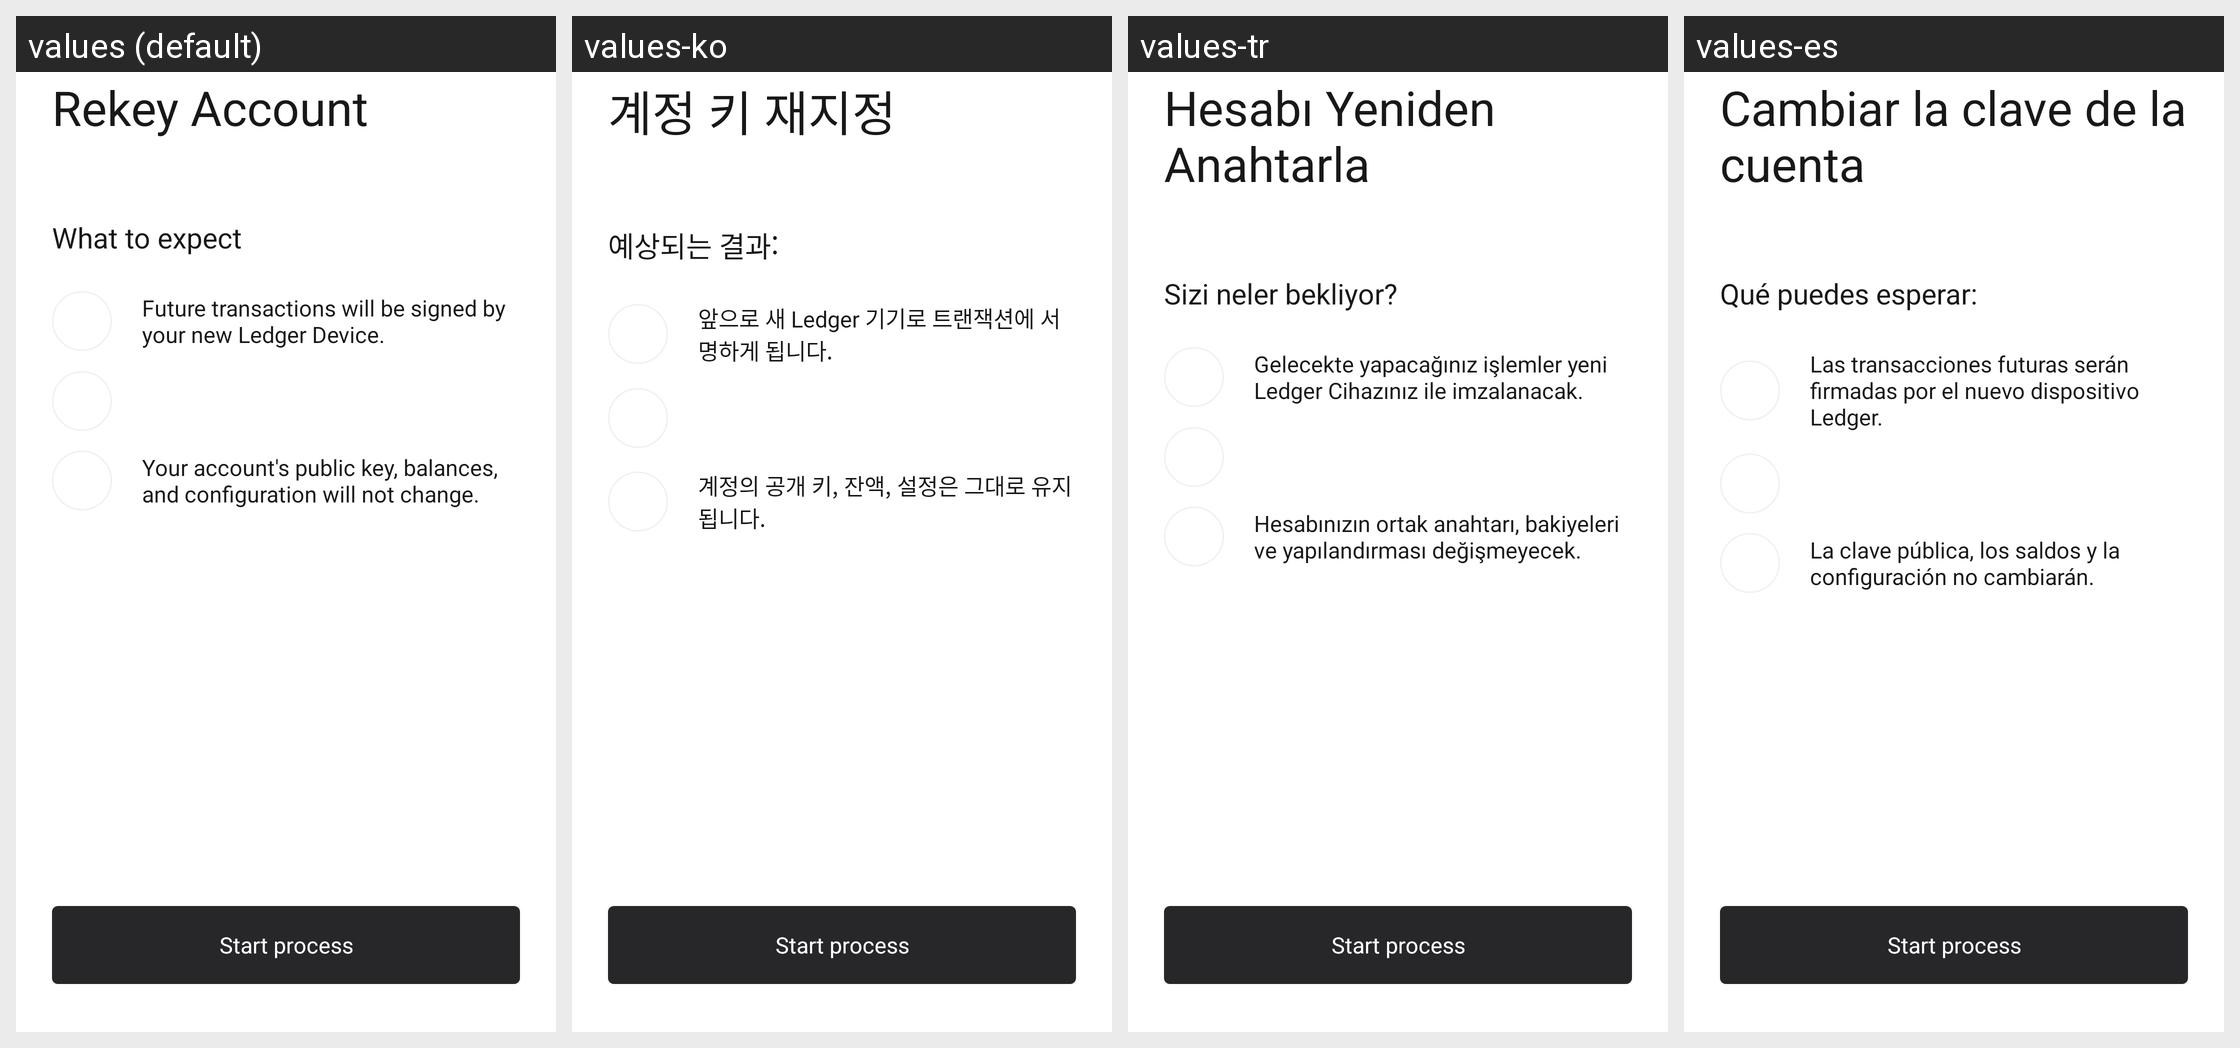

Locale-by-locale string values for the Android screen shown in this grid:
Android screen res/layout/fragment_rekey_to_standard_account_instruction.xml rendered under 4 locales, left to right: values (default), values-ko, values-tr, values-es. Device: Nexus 5 (rendered at 1080×1920; each locale shown at half size, 540×960, under a caption strip naming it); theme AppTheme.
Other locales in the repository, not shown: values-de, values-fr, values-it, values-ja, values-pt, values-zh.
Strings drawn on this screen, with the default value and each locale's value (text and hints the layout hard-codes, and strings that could not be matched under every locale, appear in the picture but are not listed):

rekey_account
  values: Rekey Account
  values-ko: 계정 키 재지정
  values-tr: Hesabı Yeniden Anahtarla
  values-es: Cambiar la clave de la cuenta

what_to_expect
  values: What to expect
  values-ko: 예상되는 결과:
  values-tr: Sizi neler bekliyor?
  values-es: Qué puedes esperar:

future_transactions_will_be
  values: Future transactions will be signed by your new Ledger Device.
  values-ko: 앞으로 새 Ledger 기기로 트랜잭션에 서명하게 됩니다.
  values-tr: Gelecekte yapacağınız işlemler yeni Ledger Cihazınız ile imzalanacak.
  values-es: Las transacciones futuras serán firmadas por el nuevo dispositivo Ledger.

your_account_s_public
  values: Your account's public key, balances, and configuration will not change.
  values-ko: 계정의 공개 키, 잔액, 설정은 그대로 유지됩니다.
  values-tr: Hesabınızın ortak anahtarı, bakiyeleri ve yapılandırması değişmeyecek.
  values-es: La clave pública, los saldos y la configuración no cambiarán.

start_process
  values: Start process
  values-ko: Start process  [not translated; the default value is used]
  values-tr: Start process  [not translated; the default value is used]
  values-es: Start process  [not translated; the default value is used]
